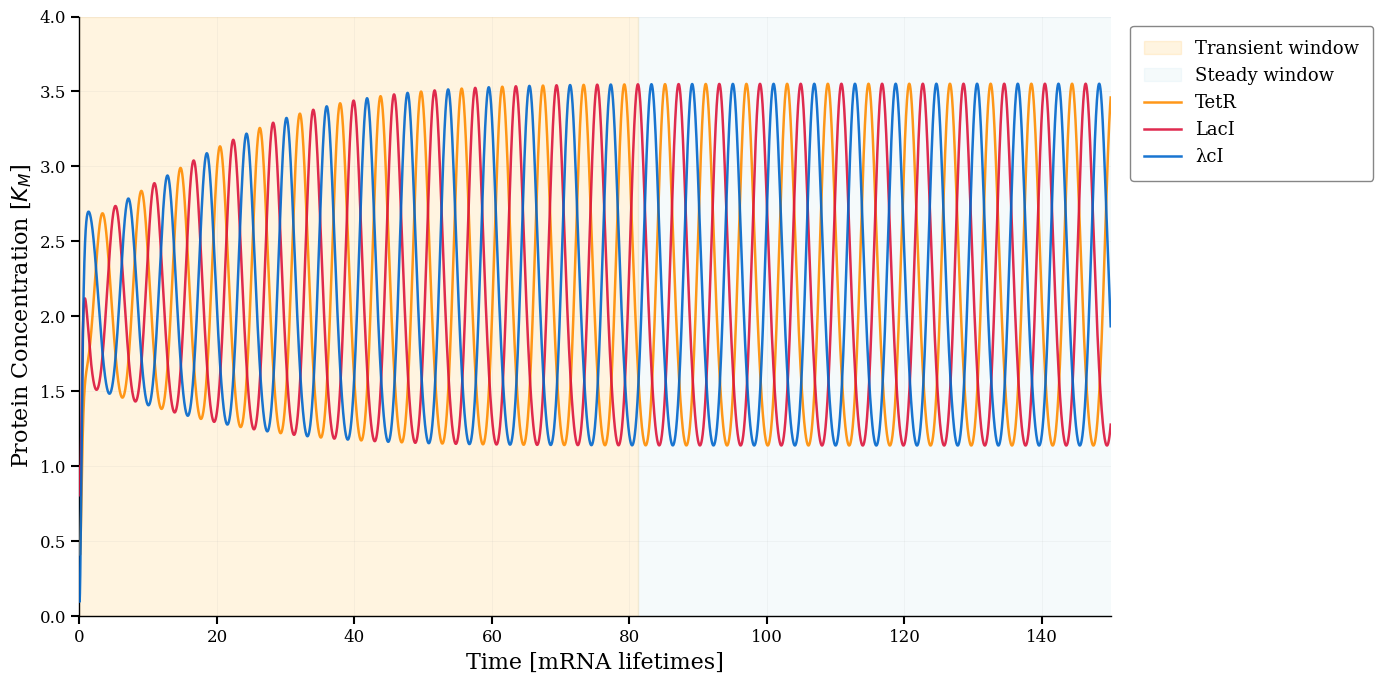

Recreate this plot in Python.
import matplotlib.pyplot as plt
import numpy as np
from scipy.integrate import odeint
from scipy.signal import find_peaks

plt.rcParams["font.family"] = "serif"
plt.rcParams["font.size"] = 12
plt.rcParams["axes.linewidth"] = 1.5
plt.rcParams["xtick.major.width"] = 1.5
plt.rcParams["ytick.major.width"] = 1.5
plt.rcParams["xtick.major.size"] = 6
plt.rcParams["ytick.major.size"] = 6

# default parameters
alpha = 10
alpha_0 = 0.01
n = 2
beta = 5


def repressilator_odes(y, t, alpha, alpha_0, n, beta):
    m_lacI, m_tetR, m_cI, p_lacI, p_tetR, p_cI = y

    # mRNA
    dm_lacI_dt = -m_lacI + alpha / (1 + p_cI**n) + alpha_0
    dm_tetR_dt = -m_tetR + alpha / (1 + p_lacI**n) + alpha_0
    dm_cI_dt = -m_cI + alpha / (1 + p_tetR**n) + alpha_0

    # protein
    dp_lacI_dt = -beta * (p_lacI - m_lacI)
    dp_tetR_dt = -beta * (p_tetR - m_tetR)
    dp_cI_dt = -beta * (p_cI - m_cI)

    return [dm_lacI_dt, dm_tetR_dt, dm_cI_dt, dp_lacI_dt, dp_tetR_dt, dp_cI_dt]


# initial conditions
y0 = [0.0, 0.0, 0.0, 1.0, 0.5, 0.1]

t = np.linspace(0, 300, 50000)
solution = odeint(repressilator_odes, y0, t, args=(alpha, alpha_0, n, beta))

# protein concentrations
p_lacI = solution[:, 3]
p_tetR = solution[:, 4]
p_cI = solution[:, 5]

peaks_indices, _ = find_peaks(p_lacI, distance=30)
peak_times = t[peaks_indices]
peak_heights = p_lacI[peaks_indices]

steady_start_time = t[-1]

check_window = 10
tolerance = 0.0005  # tolerance lvl 100 !

if len(peak_heights) > check_window:
    for i in range(len(peak_heights) - check_window):
        window = peak_heights[i : i + check_window]
        relative_variation = np.std(window) / np.mean(window)

        if relative_variation < tolerance:
            steady_start_time = peak_times[i]
            break

steady_mask = t >= steady_start_time
steady_indices = np.where(steady_mask)[0]

if len(steady_indices) > 0:
    peaks_lacI_steady, _ = find_peaks(p_lacI[steady_mask], distance=30)

    peaks_actual_times = t[steady_indices[peaks_lacI_steady]]

    if len(peaks_actual_times) > 1:
        periods = np.diff(peaks_actual_times)
        avg_period = np.mean(periods)
    else:
        avg_period = None
else:
    avg_period = None

# plot
fig, ax = plt.subplots(figsize=(14, 7))

if steady_start_time < t[-1]:
    ax.axvspan(
        0,
        steady_start_time,
        alpha=0.12,
        color="orange",
        label="Transient window",
        zorder=0,
    )
    ax.axvspan(
        steady_start_time,
        t[-1],
        alpha=0.12,
        color="lightblue",
        label="Steady window",
        zorder=0,
    )
else:
    ax.axvspan(
        0, t[-1], alpha=0.12, color="orange", label="Transient (Not Settled)", zorder=0
    )

ax.plot(t, p_tetR, color="#FF8C00", linewidth=1.8, label="TetR", alpha=0.9, zorder=3)
ax.plot(t, p_lacI, color="#DC143C", linewidth=1.8, label="LacI", alpha=0.9, zorder=3)
ax.plot(t, p_cI, color="#0066CC", linewidth=1.8, label="λcI", alpha=0.9, zorder=3)

ax.grid(True, alpha=0.15, linestyle="-", linewidth=0.5, zorder=1)
ax.set_axisbelow(True)

ax.set_xlabel("Time [mRNA lifetimes]", fontsize=16)
ax.set_ylabel(r"Protein Concentration [$K_M$]", fontsize=16)

# legend
ax.legend(
    bbox_to_anchor=(1.01, 1),
    loc="upper left",
    frameon=True,
    fancybox=True,
    fontsize=13,
    framealpha=0.95,
    edgecolor="gray",
    borderpad=0.8,
)

ax.set_xlim([0, 150])
ax.set_ylim([0, 4])

ax.spines["top"].set_visible(False)
ax.spines["right"].set_visible(False)
for s in ["left", "bottom"]:
    ax.spines[s].set_linewidth(1.0)

ax.tick_params(axis="both", which="major", labelsize=12)

print(f"steady state = {steady_start_time:.2f}")

plt.tight_layout()
plt.show()
